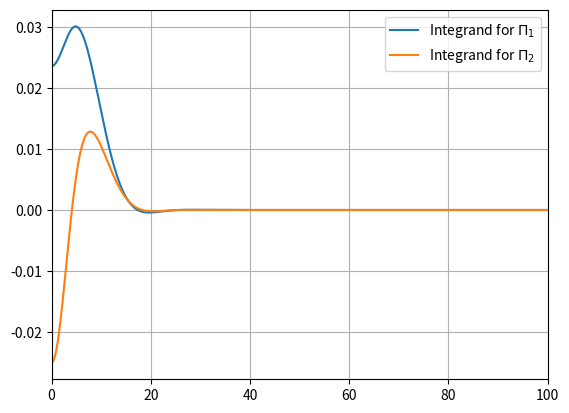

This figure's Python source:
import numpy as np
import matplotlib.pyplot as plt
from mpl_toolkits.mplot3d import Axes3D
import random as rd
import csv
from scipy.stats import norm
from scipy.integrate import quad

# Dynamic parameters
S0 = 100          # Spot price
v0 = 0.05       # Intial volatility
r = 0           # Interest rate
kappa = 10       # Mean-reversion rate of volatility
vbar = 0.05     # Long-term variance
rho = -0.9      # Correlation between BM's
zeta = .75        # Volatility of variance

# Option parameters
K = 100           # Strike price
T = 1          # Maturity

#Returns if Feller Condition is satisfied
def Feller(kappa, vbar, zeta):
  return 2 * kappa * vbar >= zeta ** 2

#Calculates the char f of log(S(t)) in w
def HestonCharf(S0, v0, vbar, kappa, zeta, r, rho, T, w):
  alpha = - ((w ** 2) / 2.0) - ((1j * w) / 2.0)
  beta = kappa - rho * zeta * 1j * w
  gamma = (zeta ** 2) / 2.0
  h = np.sqrt(beta ** 2 - 4 * alpha * gamma)
  rplus = (beta + h) / (zeta ** 2)
  rmin = (beta - h) / (zeta ** 2)
  g = rmin / rplus
  C = kappa * (rmin * T - (2/zeta**2)*np.log( (1 - g * np.exp(-h*T))/(1-g) ))
  D = rmin * ( (1-np.exp(-h*T))/(1-g*np.exp(-h*T)) )
  return np.exp(C * vbar + D * v0 + 1j * w * np.log(S0 * np.exp(r*T)))

# Calculates price of European call option
def EuroCall(S0, K, T, v0, vbar, kappa, zeta, r, rho):
  cf = lambda w: HestonCharf(S0, v0, vbar, kappa, zeta, r, rho, T, w)
  i1 = lambda w: np.real((np.exp(-1j * w * np.log(K)) * cf(w - 1j)) / (1j * w * cf(- 1j)))
  I1 = quad(i1, 0, np.inf)
  Pi1 = 0.5 + I1[0]/np.pi 
  i2 = lambda w: np.real((np.exp(-1j * w * np.log(K)) * cf(w)) / (1j * w))
  I2 = quad(i2, 0, np.inf)
  Pi2 = 0.5 + I2[0]/np.pi 
  print("Error:", I1[1], I2[1])
  return S0 * Pi1 - K * np.exp(-r*T) * Pi2

# Plots integrand for call option for various W
def CharPlot(a, b, step):
  cf = lambda w: HestonCharf(S0, v0, vbar, kappa, zeta, r, rho, T, w)
  i1 = lambda w: np.real((np.exp(-1j * w * np.log(K)) * cf(w - 1j)) / (1j * w * cf(- 1j)))
  i2 = lambda w: np.real((np.exp(-1j * w * np.log(K)) * cf(w)) / (1j * w))
  W = np.arange(a+step,b,step)
  CF1 = []
  CF2 = []
  for w in W:
    CF1.append(i1(w))
    CF2.append(i2(w))
  plt.plot(W, CF1)
  plt.plot(W, CF2)
  plt.legend(["Integrand for $\Pi_1$", "Integrand for $\Pi_2$"])
  plt.grid()
  plt.axis(xmin=a,xmax=b)
  plt.show()

print(EuroCall(S0, K, T, v0, vbar, kappa, zeta, r, rho))
CharPlot(0,100,0.1)